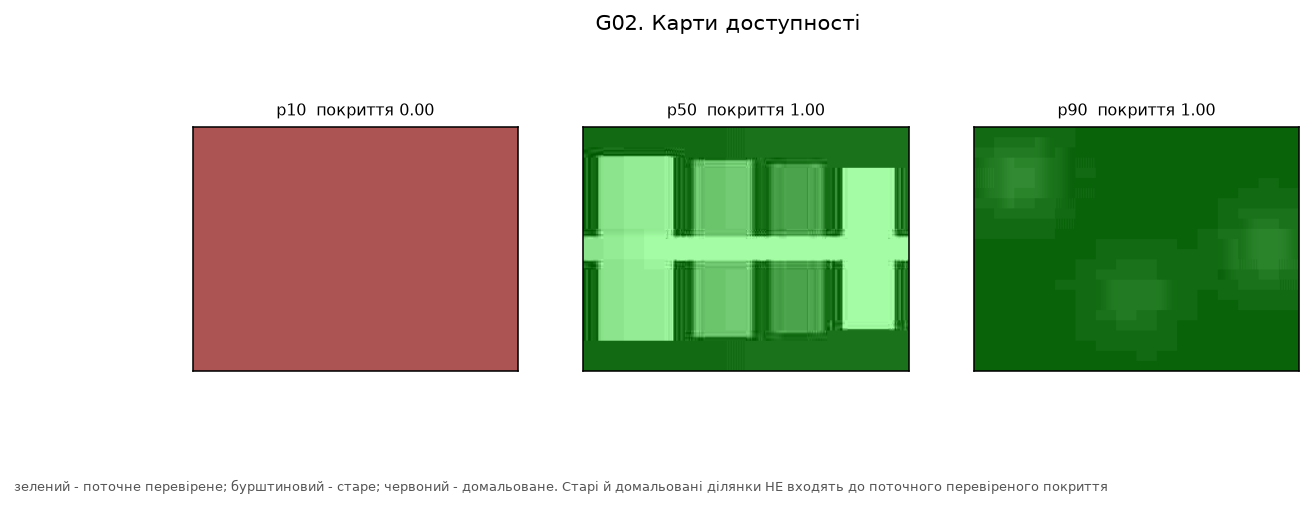

Values plotted in this chart, from the file beside it:
channel, clip, coverage, estimated_fraction, percentile, stale_fraction
harsh, clip_clouds_fast_v4, 0.0, 1.0, 10, 0.0
clean, clip_illumination_slow_v0, 1.0, 0.0, 50, 0.0
clean, clip_lowlight_fast_v8, 1.0, 0.0, 90, 0.0
